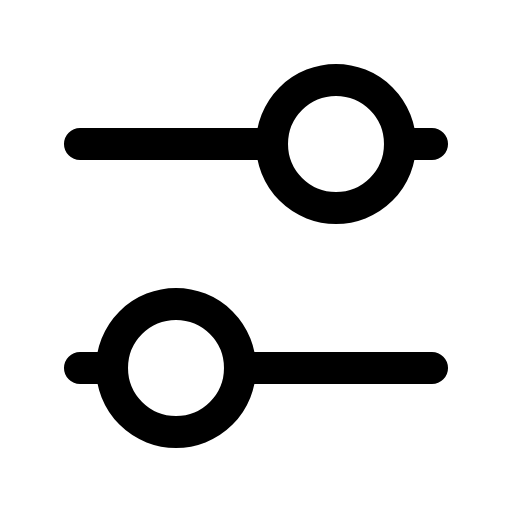
t = 0.00 s
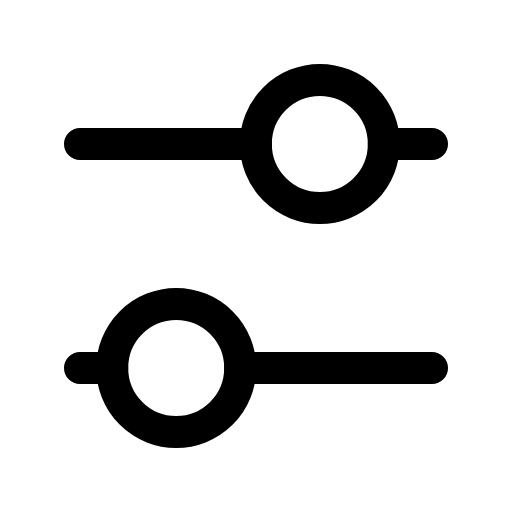
t = 0.48 s
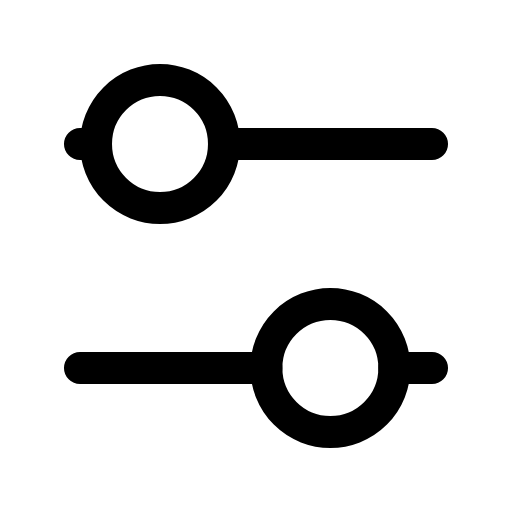
t = 1.00 s
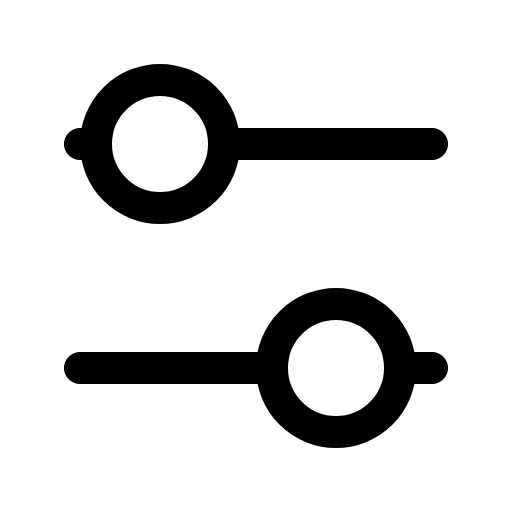
t = 1.50 s
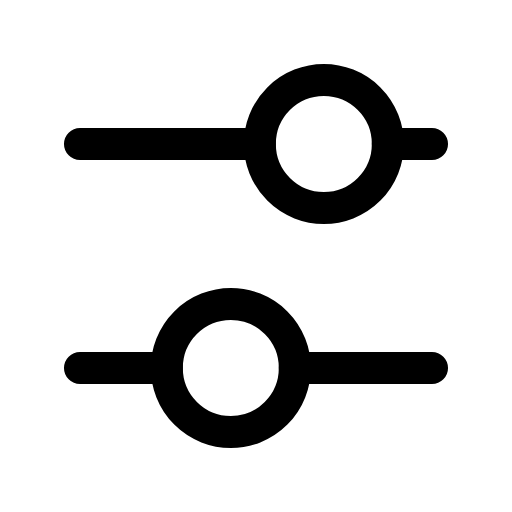
t = 2.00 s
t = 2.51 s: frame unchanged from t = 0.00 s, image omitted

The animated SVG that drew these frames (rendered in a browser with its animation timeline set to each time). Animation: 4 SMIL elements (animate=4); one cycle of 3.00 s, repeats indefinitely.

<svg xmlns="http://www.w3.org/2000/svg" viewBox="0 0 16 16" width="16" height="16" fill="none" stroke="currentColor" stroke-width="1.001" stroke-linecap="round" stroke-linejoin="round"><path d="M2.5 4.5H8.5M12.5 4.5H13.5"><animate attributeName="d" dur="3s" repeatCount="indefinite" keyTimes="0;0.1;0.333;0.5;0.733;1" values="M2.5 4.5H8.5M12.5 4.5H13.5;M2.5 4.5H8.5M12.5 4.5H13.5;M2.5 4.5H3M7 4.5H13.5;M2.5 4.5H3M7 4.5H13.5;M2.5 4.5H8.5M12.5 4.5H13.5;M2.5 4.5H8.5M12.5 4.5H13.5" calcMode="spline" keySplines="0 0 1 1;.6 0 .25 1;0 0 1 1;.6 0 .25 1;0 0 1 1"/></path><circle cy="4.5" cx="10.5" r="2"><animate attributeName="cx" dur="3s" repeatCount="indefinite" keyTimes="0;0.1;0.333;0.5;0.733;1" values="10.5;10.5;5;5;10.5;10.5" calcMode="spline" keySplines="0 0 1 1;.6 0 .25 1;0 0 1 1;.6 0 .25 1;0 0 1 1"/></circle><path d="M2.5 11.5H3.5M7.5 11.5H13.5"><animate attributeName="d" dur="3s" repeatCount="indefinite" keyTimes="0;0.15;0.383;0.55;0.783;1" values="M2.5 11.5H3.5M7.5 11.5H13.5;M2.5 11.5H3.5M7.5 11.5H13.5;M2.5 11.5H8.5M12.5 11.5H13.5;M2.5 11.5H8.5M12.5 11.5H13.5;M2.5 11.5H3.5M7.5 11.5H13.5;M2.5 11.5H3.5M7.5 11.5H13.5" calcMode="spline" keySplines="0 0 1 1;.6 0 .25 1;0 0 1 1;.6 0 .25 1;0 0 1 1"/></path><circle cy="11.5" cx="5.5" r="2"><animate attributeName="cx" dur="3s" repeatCount="indefinite" keyTimes="0;0.15;0.383;0.55;0.783;1" values="5.5;5.5;10.5;10.5;5.5;5.5" calcMode="spline" keySplines="0 0 1 1;.6 0 .25 1;0 0 1 1;.6 0 .25 1;0 0 1 1"/></circle></svg>
